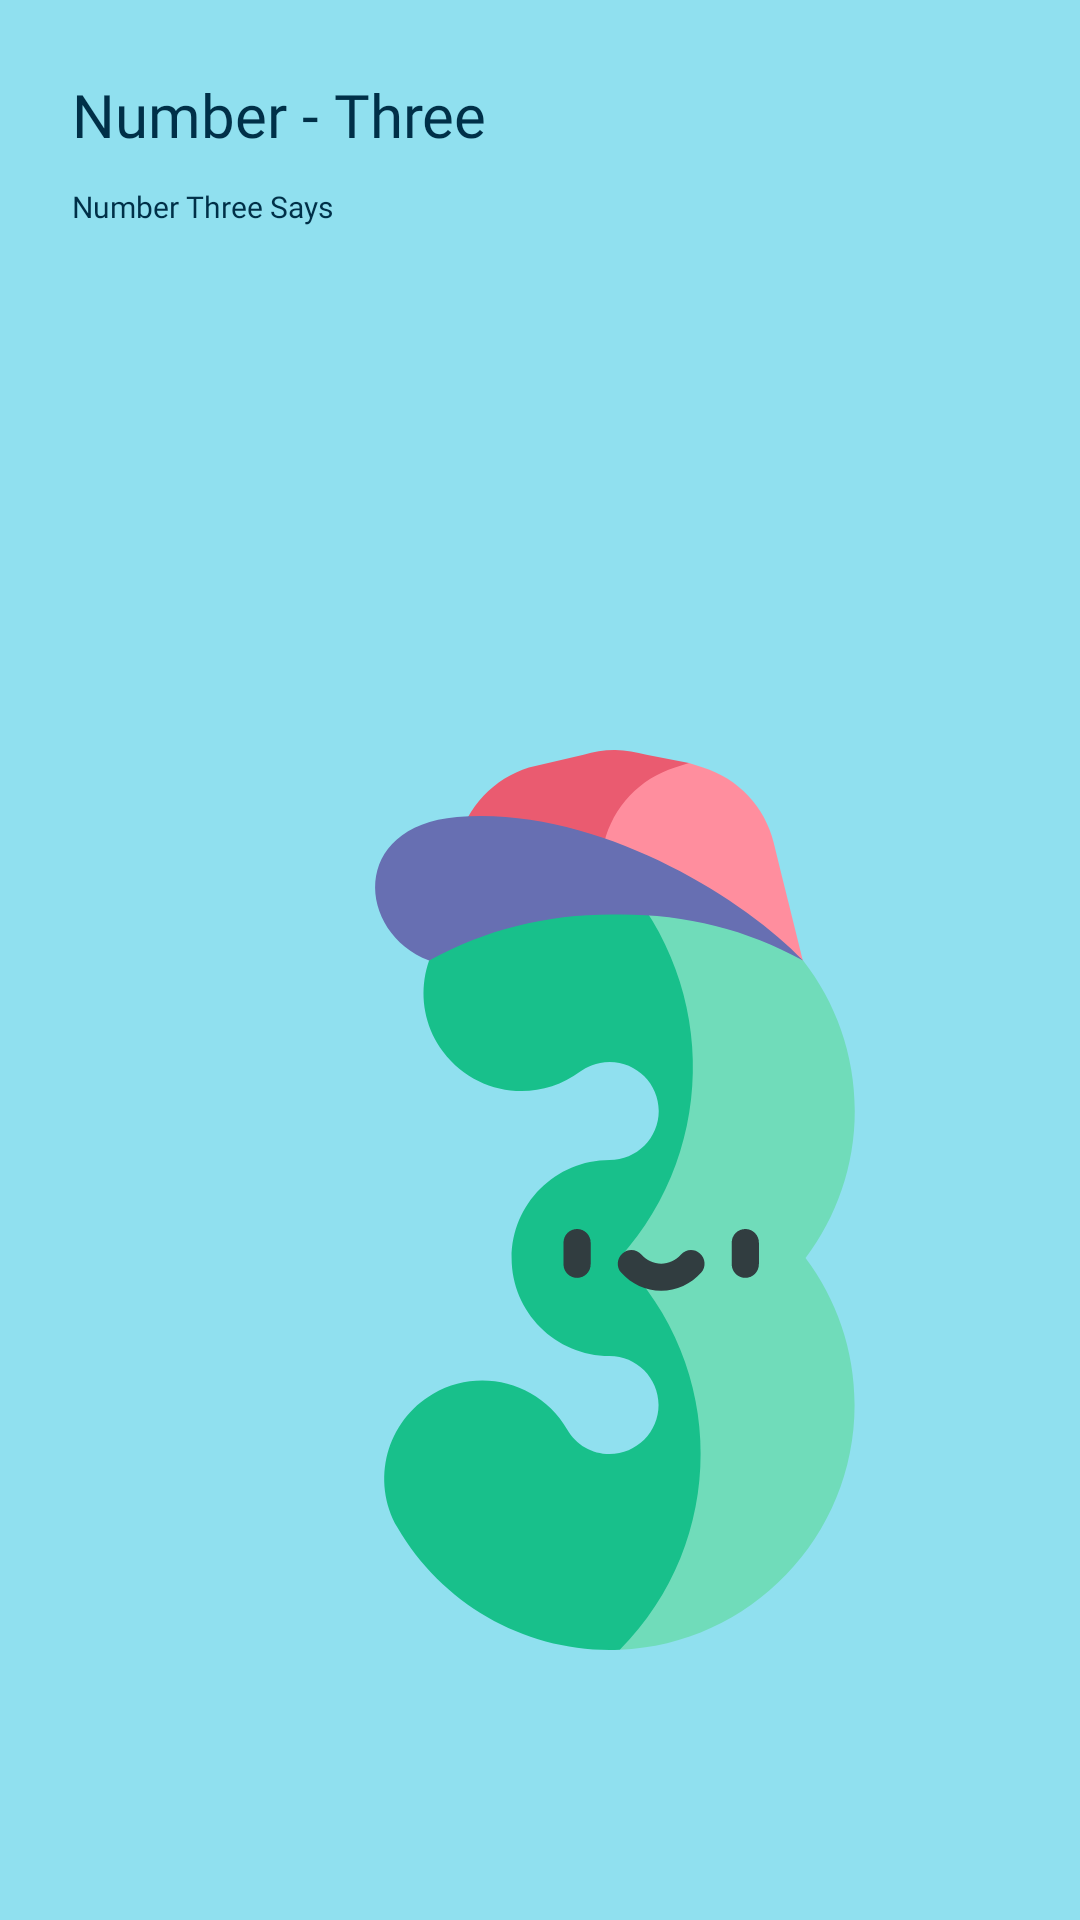

The Android layout XML behind this screen, and the referenced resources:
<!-- AndroidManifest.xml: application theme bitcoinOne -->
<!-- res/layout/fragment_three_en.xml -->
<?xml version="1.0" encoding="utf-8"?>
<androidx.constraintlayout.widget.ConstraintLayout xmlns:android="http://schemas.android.com/apk/res/android"
    xmlns:tools="http://schemas.android.com/tools"
    android:layout_width="match_parent"
    xmlns:app="http://schemas.android.com/apk/res-auto"
    android:background="#90e0ef"
    android:layout_height="match_parent">

    <TextView
        android:id="@+id/textView3"
        android:layout_width="wrap_content"
        android:layout_height="wrap_content"
        android:fontFamily="@font/seguisb"
        android:text="Number - Three"
        android:textColor="#003048"
        android:textSize="60px"
        app:layout_constraintBottom_toBottomOf="parent"
        app:layout_constraintEnd_toEndOf="parent"
        app:layout_constraintHorizontal_bias="0.108"
        app:layout_constraintStart_toStartOf="parent"
        app:layout_constraintTop_toTopOf="parent"
        app:layout_constraintVertical_bias="0.04"
        tools:ignore="HardcodedText,MissingConstraints,PxUsage,SpUsage" />

    <TextView
        android:layout_width="wrap_content"
        android:layout_height="wrap_content"
        android:fontFamily="@font/seguisb"
        android:text="Number Three Says"
        android:textColor="#003048"
        android:textSize="30px"
        app:layout_constraintBottom_toBottomOf="parent"
        app:layout_constraintEnd_toEndOf="parent"
        app:layout_constraintHorizontal_bias="0.0"
        app:layout_constraintStart_toStartOf="@+id/textView3"
        app:layout_constraintTop_toBottomOf="@+id/textView3"
        app:layout_constraintVertical_bias="0.018"
        tools:ignore="HardcodedText,MissingConstraints,PxUsage" />

    <RelativeLayout
        android:layout_width="match_parent"
        android:layout_height="0dp"
        android:layout_weight="3"
        android:layout_marginTop="300px"
        android:elevation="36dp"
        android:background="@drawable/card_background"
        app:layout_constraintBottom_toBottomOf="parent"
        app:layout_constraintEnd_toEndOf="parent"
        app:layout_constraintStart_toStartOf="parent"
        app:layout_constraintTop_toTopOf="parent"
        app:layout_constraintVertical_bias="1.0"
        tools:ignore="MissingConstraints,PxUsage,UnusedAttribute">

        <ScrollView
            app:layout_constraintBottom_toBottomOf="parent"
            app:layout_constraintEnd_toEndOf="parent"
            app:layout_constraintStart_toStartOf="parent"
            app:layout_constraintTop_toTopOf="parent"
            android:layout_width="match_parent"
            android:layout_height="wrap_content"
            tools:ignore="UselessLeaf,UselessParent">

            <LinearLayout

                app:layout_constraintBottom_toBottomOf="parent"
                app:layout_constraintEnd_toEndOf="parent"
                app:layout_constraintStart_toStartOf="parent"
                app:layout_constraintTop_toTopOf="parent"
                android:layout_width="match_parent"
                android:layout_height="match_parent"
                android:orientation="vertical"
                tools:ignore="ScrollViewSize,UselessLeaf">

                <GridLayout
                    android:layout_width="match_parent"
                    android:layout_height="wrap_content"
                    android:layout_marginTop="70dp"
                    android:alignmentMode="alignMargins"
                    android:columnCount="2"
                    android:columnOrderPreserved="false"
                    android:rowCount="3">

                    <ImageView
                        android:layout_width="300dp"
                        android:layout_height="300dp"
                        android:layout_marginStart="8dp"
                        android:layout_marginTop="80dp"
                        android:layout_margin="55dp"
                        android:clickable="true"
                        android:id="@+id/three_english"
                        android:layout_marginEnd="0dp"
                        android:layout_marginBottom="44dp"
                        android:src="@drawable/ic_three_english"
                        tools:ignore="ContentDescription,KeyboardInaccessibleWidget,UsingOnClickInXml" />

                </GridLayout>

            </LinearLayout>
        </ScrollView>

    </RelativeLayout>

</androidx.constraintlayout.widget.ConstraintLayout>
<!-- resources referenced by this layout -->
<resources>
  <!-- drawable ic_three_english: vector/xml drawable (drawable, 3135 chars, omitted) -->
  <style name="bitcoinOne" parent="Theme.Design.NoActionBar">
          <item name="colorPrimaryDark">#90e0ef</item>
  
      </style>
</resources>
